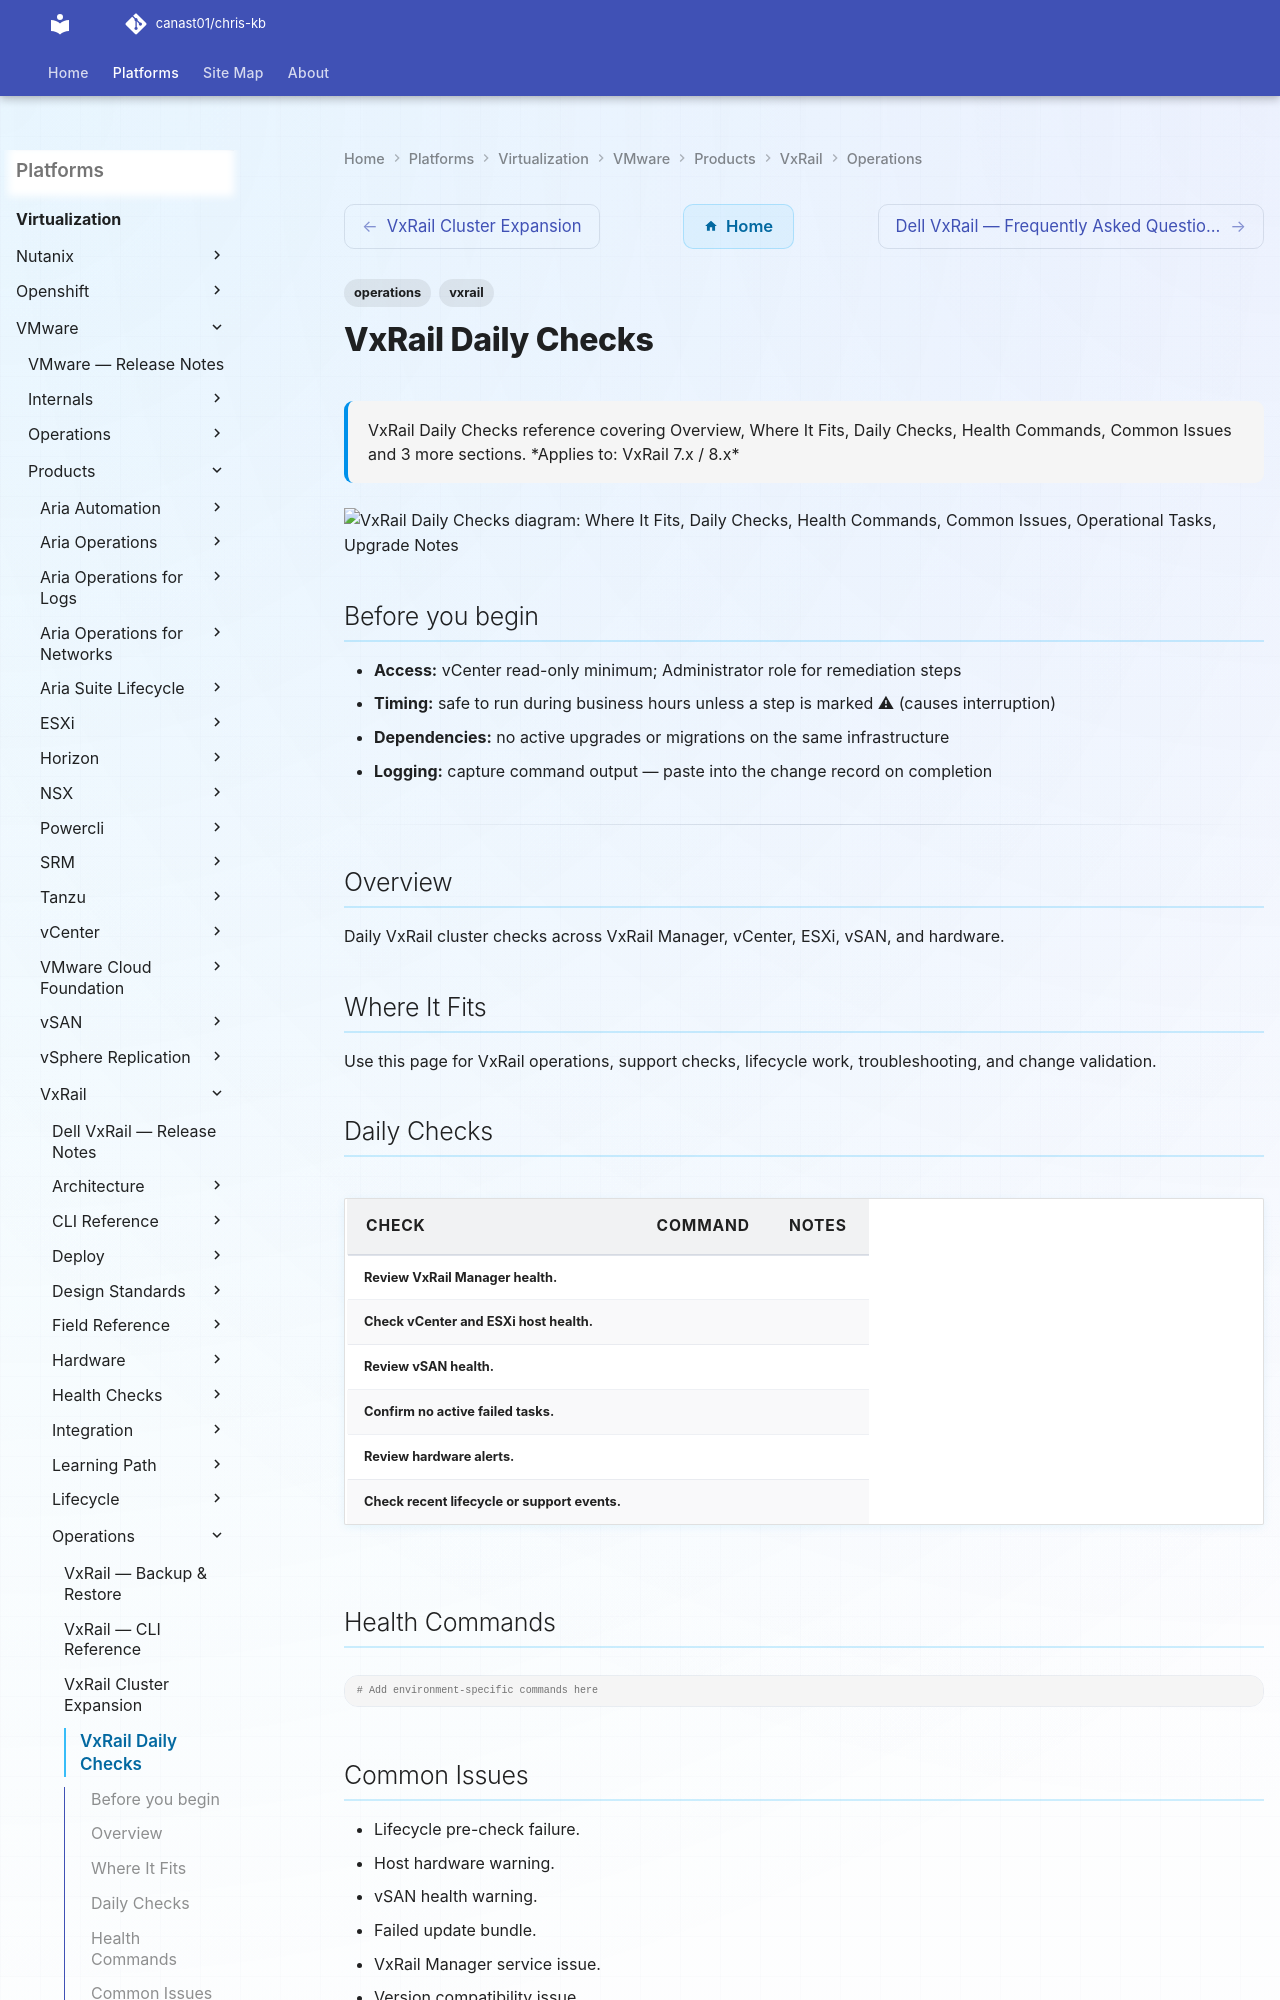

repository: canast01/chris-kb · page: virtualization/vmware/products/vxrail/operations/daily-checks/index.html · generator: mkdocs

---
tags:
  - operations
  - vxrail
description: "VxRail Daily Checks reference covering Overview, Where It Fits, Daily Checks, Health Commands, Common Issues and 3 more sections."
---
# VxRail Daily Checks

<div class="kb-summary">
VxRail Daily Checks reference covering Overview, Where It Fits, Daily Checks, Health Commands, Common Issues and 3 more sections.

*Applies to: VxRail 7.x / 8.x*
</div>

```d2
direction: right

where_it_fits: "Where It Fits" {shape: rectangle}
daily_checks: "Daily Checks" {shape: rectangle}
health_commands: "Health Commands" {shape: rectangle}
common_issues: "Common Issues" {shape: rectangle}
operational_tasks: "Operational Tasks" {shape: rectangle}
upgrade_notes: "Upgrade Notes" {shape: rectangle}

where_it_fits -> daily_checks
daily_checks -> health_commands
health_commands -> common_issues
common_issues -> operational_tasks
operational_tasks -> upgrade_notes
```
